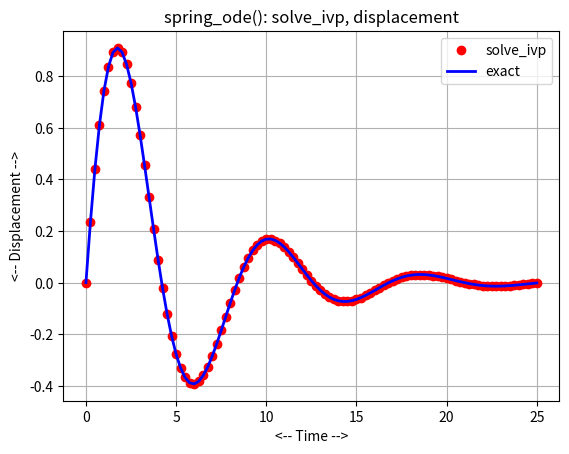
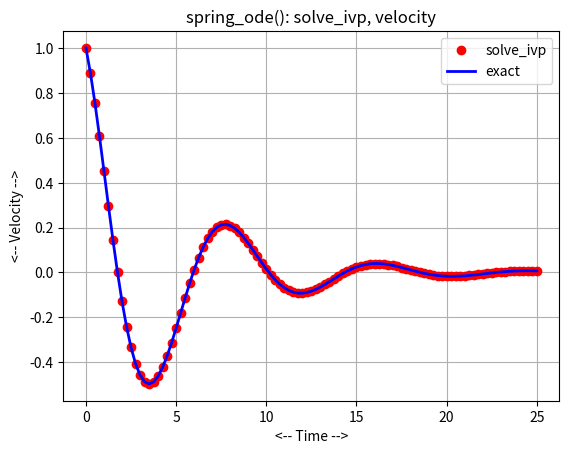
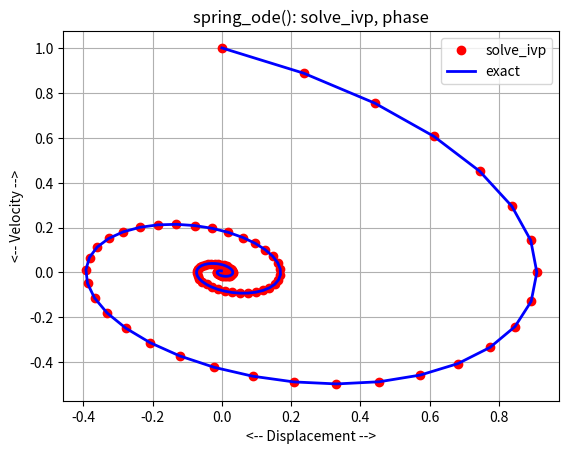
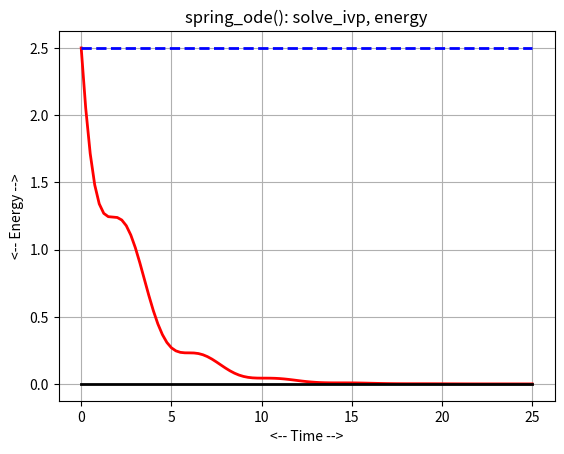

These charts were generated, in order, by the following Python code:
#! /usr/bin/env python3
#
def spring_conserved ( y ):

#*****************************************************************************80
#
## spring_conserved() returns a conserved quantity for spring_ode().
#
#  Discussion:
#
#    This conserved quantity can be regarded as the total energy of
#    the system.  Actually, if damping is present, the energy will 
#    not be conserved.
#
#  Licensing:
#
#    This code is distributed under the MIT license.
#
#  Modified:
#
#    28 May 2021
#
#  Author:
#
#    John Burkardt
#
#  Input:
#
#    real Y(:,2): the current solution.
#
#  Output:
#
#    real H(:): the value of the conserved quantity.
#
  u = y[0]
  v = y[1]

  m, b, k, t0, y0, tstop = spring_parameters ( )

  h = 0.5 * k * u**2 + 0.5 * m * v**2

  return h

def spring_deriv ( t, y ):

#*****************************************************************************80
#
## spring_deriv() returns the right hand side of spring_ode().
#
#  Discussion:
#
#    Y1 is the displacement
#    Y2 is the velocity
#
#    M is the mass.
#    B is the damping.
#    K is the spring stiffness.
#
#    The second order ODE:
#
#      m * x'' + b * x' + k * x = 0
#
#    is transformed into a pair of first order ODE's
#    using the variables:
#
#      y(1) = x,
#      y(2) = x'
#
#    so that
#
#      y'(1) = y(2)
#      y'(2) = - ( k / m ) y(1) - ( b / m ) y(2)
#
#  Licensing:
#
#    This code is distributed under the MIT license.
#
#  Modified:
#
#    28 May 2021
#
#  Author:
#
#    John Burkardt
#
#  Input:
#
#    real T, the current time.
#
#    real Y(2), the current state values.
#
#  Output:
#
#    real dydt(2), the time derivatives of the current state values.
#
  import numpy as np

  m, b, k, t0, y0, tstop = spring_parameters ( )

  u = y[0]
  v = y[1]

  dudt = v
  dvdt = - ( k / m ) * u - ( b / m ) * v

  dydt = np.array ( [ dudt, dvdt ] )

  return dydt

def spring_exact ( t ):

#*****************************************************************************80
#
## spring_exact() returns the exact solution for spring_ode().
#
#  Licensing:
#
#    This code is distributed under the MIT license.
#
#  Modified:
#
#    28 May 2021
#
#  Author:
#
#    John Burkardt
#
#  Input:
#
#    real T(:): the current time.
#
#  Output:
#
#    real Y(2): the exact solution.
#
  import numpy as np

  m, b, k, t0, y0, tstop = spring_parameters ( )

  u0 = y0[0]
  v0 = y0[1]

  r = np.sqrt ( ( 4.0 * m * k - b**2 ) ) / 2.0 / m
  c1 = u0
  c2 = ( v0 + k * u0 / 2.0 / m ) / r

  u = c1 * np.exp ( - b * ( t - t0 ) / 2.0 / m ) * np.cos ( r * ( t - t0 ) ) \
    + c2 * np.exp ( - b * ( t - t0 ) / 2.0 / m ) * np.sin ( r * ( t - t0 ) )

  v = c1 * ( - b / 2.0 / m ) * np.exp ( - b * ( t - t0 ) / 2.0 / m ) \
                             * np.cos ( r * ( t - t0 ) ) \
    - c1 * r                 * np.exp ( - b * ( t - t0 ) / 2.0 / m ) \
                             * np.sin ( r * ( t - t0 ) ) \
    + c2 * ( - b / 2.0 / m ) * np.exp ( - b * ( t - t0 ) / 2.0 / m ) \
                             * np.sin ( r * ( t - t0 ) ) \
    + c2 * r                 * np.exp ( - b * ( t - t0 ) / 2.0 / m ) \
                             * np.cos ( r * ( t - t0 ) )

  y = np.array ( [ u, v ] )

  return y

def spring_solve_ivp ( ):

#*****************************************************************************80
#
## spring_solve_ivp() uses solve_ivp() to solve spring_ode().
#
#  Licensing:
#
#    This code is distributed under the MIT license.
#
#  Modified:
#
#    28 May 2021
#
#  Author:
#
#    John Burkardt
#
  from scipy.integrate import solve_ivp
  import matplotlib.pyplot as plt
  import numpy as np

  print ( '' )
  print ( 'spring_solve_ivp():' )
  print ( '  Use solve_ivp() to solve spring_ode().' )

  m, b, k, t0, y0, tstop = spring_parameters ( )

  f = spring_deriv
  tspan = np.array ( [ t0, tstop ] )
  n = 101
  t = np.linspace ( t0, tstop, n )

  sol = solve_ivp ( f, tspan, y0, t_eval = t )

  ye = spring_exact ( t )
#
#  Plot y1
#
  plt.plot ( t, sol.y[0], 'ro', linewidth = 2 )
  plt.plot ( t, ye[0], 'b-', linewidth = 2 )
  plt.grid ( True )
  plt.xlabel ( '<-- Time -->' )
  plt.ylabel ( '<-- Displacement -->' )
  plt.title ( 'spring_ode(): solve_ivp, displacement' )
  plt.legend ( ( 'solve_ivp', 'exact' ) )
  filename = 'spring_solve_ivp_y1.png'
  plt.savefig ( filename )
  print ( '  Graphics saved as "%s"' % ( filename ) )
  plt.show ( block = False )
  plt.close ( )
#
#  Plot y2.
#
  plt.clf ( )
  plt.plot ( t, sol.y[1], 'ro', linewidth = 2 )
  plt.plot ( t, ye[1], 'b-', linewidth = 2 )
  plt.grid ( True )
  plt.xlabel ( '<-- Time -->' )
  plt.ylabel ( '<-- Velocity -->' )
  plt.title ( 'spring_ode(): solve_ivp, velocity' )
  plt.legend ( ( 'solve_ivp', 'exact' ) )
  filename = 'spring_solve_ivp_y2.png'
  plt.savefig ( filename )
  print ( '  Graphics saved as "%s"' % ( filename ) )
  plt.show ( block = False )
  plt.close ( )
#
#  Plot phase.
#
  plt.clf ( )
  plt.plot ( sol.y[0], sol.y[1], 'ro', linewidth = 2 )
  plt.plot ( ye[0], ye[1], 'b-', linewidth = 2 )
  plt.grid ( True )
  plt.xlabel ( '<-- Displacement -->' )
  plt.ylabel ( '<-- Velocity -->' )
  plt.title ( 'spring_ode(): solve_ivp, phase' )
  plt.legend ( ( 'solve_ivp', 'exact' ) )
  filename = 'spring_solve_ivp_phase.png'
  plt.savefig ( filename )
  print ( '  Graphics saved as "%s"' % ( filename ) )
  plt.show ( block = False )
  plt.close ( )
#
#  Plot energy.
#
  h = spring_conserved ( sol.y )

  plt.clf ( )
  plt.plot ( t, h, 'r-', linewidth = 2 )
  plt.plot ( tspan, np.array ( [ h[0], h[0] ] ), 'b--', linewidth = 2 )
  plt.plot ( tspan, np.array ( [ 0.0, 0.0 ] ), 'k-', linewidth = 2 )
  plt.grid ( True )
  plt.xlabel ( '<-- Time -->' )
  plt.ylabel ( '<-- Energy -->' )
  plt.title ( 'spring_ode(): solve_ivp, energy' )
  filename = 'spring_solve_ivp_conservation.png'
  plt.savefig ( filename )
  print ( '  Graphics saved as "%s"' % ( filename ) )
  plt.show ( block = False )
  plt.close ( )

  return

def spring_ode_test ( ):

#*****************************************************************************80
#
## spring_ode_test() solves spring_ode().
#
#  Licensing:
#
#    This code is distributed under the MIT license.
#
#  Modified:
#
#    28 May 2021
#
#  Author:
#
#    John Burkardt
#
  import numpy as np
  import platform

  print ( '' )
  print ( 'spring_ode_test():' )
  print ( '  python version: ' + platform.python_version ( ) )
  print ( '  numpy version:  ' + np.version.version )
  print ( '  Solve spring_ode().' )

  m, b, k, t0, y0, tstop = spring_parameters ( )

  print ( '' )
  print ( '  parameters:' )
  print ( '    mass      = ', m )
  print ( '    damping   = ', b )
  print ( '    stiffness = ', k )
  print ( '    t0        = ', t0 )
  print ( '    u0        = ', y0[0] )
  print ( '    v0        = ', y0[1] )
  print ( '    tstop     = ', tstop )

  spring_solve_ivp ( )
#
#  Terminate.
#
  print ( '' )
  print ( 'spring_ode_test():' )
  print ( '  Normal end of execution.' )

  return

def spring_parameters ( m_user = None, b_user = None, k_user = None, \
  t0_user = None, y0_user = None, tstop_user = None ):

#*****************************************************************************80
#
## spring_parameters() returns parameters for spring_ode().
#
#  Discussion:
#
#    If input values are specified, this resets the default parameters.
#    Otherwise, the output will be the current defaults.
#
#  Licensing:
#
#    This code is distributed under the MIT license.
#
#  Modified:
#
#    02 February 2022
#
#  Author:
#
#    John Burkardt
#
#  Input:
#
#    real M_USER: the mass
#
#    real B_USER: the damping coefficient
#
#    real K_USER: the spring stiffness.
#
#    real T0_USER: the initial time, in seconds
#
#    real Y0_USER(2): the initial values.
#
#    real TSTOP_USER: the final time.
#
#  Output:
#
#    real M: the mass
#
#    real B: the damping coefficient
#
#    real K: the spring stiffness.
#
#    real T0: the initial time, in seconds
#
#    real Y0(2): the initial values.
#
#    real TSTOP: the final time.
#
  import numpy as np
#
#  Initialize the defaults.
#
  if not hasattr ( spring_parameters, "m_default" ):
    spring_parameters.m_default = 5.0

  if not hasattr ( spring_parameters, "b_default" ):
    spring_parameters.b_default = 2.0

  if not hasattr ( spring_parameters, "k_default" ):
    spring_parameters.k_default = 3.0

  if not hasattr ( spring_parameters, "t0_default" ):
    spring_parameters.t0_default = 0.0

  if not hasattr ( spring_parameters, "y0_default" ):
    spring_parameters.y0_default = np.array ( [ 0.0, 1.0 ] )

  if not hasattr ( spring_parameters, "tstop_default" ):
    spring_parameters.tstop_default = 25.0
#
#  Update defaults if input was supplied.
#
  if ( m_user is not None ):
    spring_parameters.m_default = m_user

  if ( b_user is not None ):
    spring_parameters.b_default = b_user

  if ( k_user is not None ):
    spring_parameters.k_default = k_user

  if ( t0_user is not None ):
    spring_parameters.t0_default = t0_user

  if ( y0_user is not None ):
    spring_parameters.y0_default = y0_user

  if ( tstop_user is not None ):
    spring_parameters.tstop_default = tstop_user
#
#  Return values.
#
  m = spring_parameters.m_default
  b = spring_parameters.b_default
  k = spring_parameters.k_default
  t0 = spring_parameters.t0_default
  y0 = spring_parameters.y0_default
  tstop = spring_parameters.tstop_default
  
  return m, b, k, t0, y0, tstop

def timestamp ( ):

#*****************************************************************************80
#
## timestamp() prints the date as a timestamp.
#
#  Licensing:
#
#    This code is distributed under the MIT license. 
#
#  Modified:
#
#    21 August 2019
#
#  Author:
#
#    John Burkardt
#
  import time

  t = time.time ( )
  print ( time.ctime ( t ) )

  return

if ( __name__ == '__main__' ):
  timestamp ( )
  spring_ode_test ( )
  timestamp ( )
